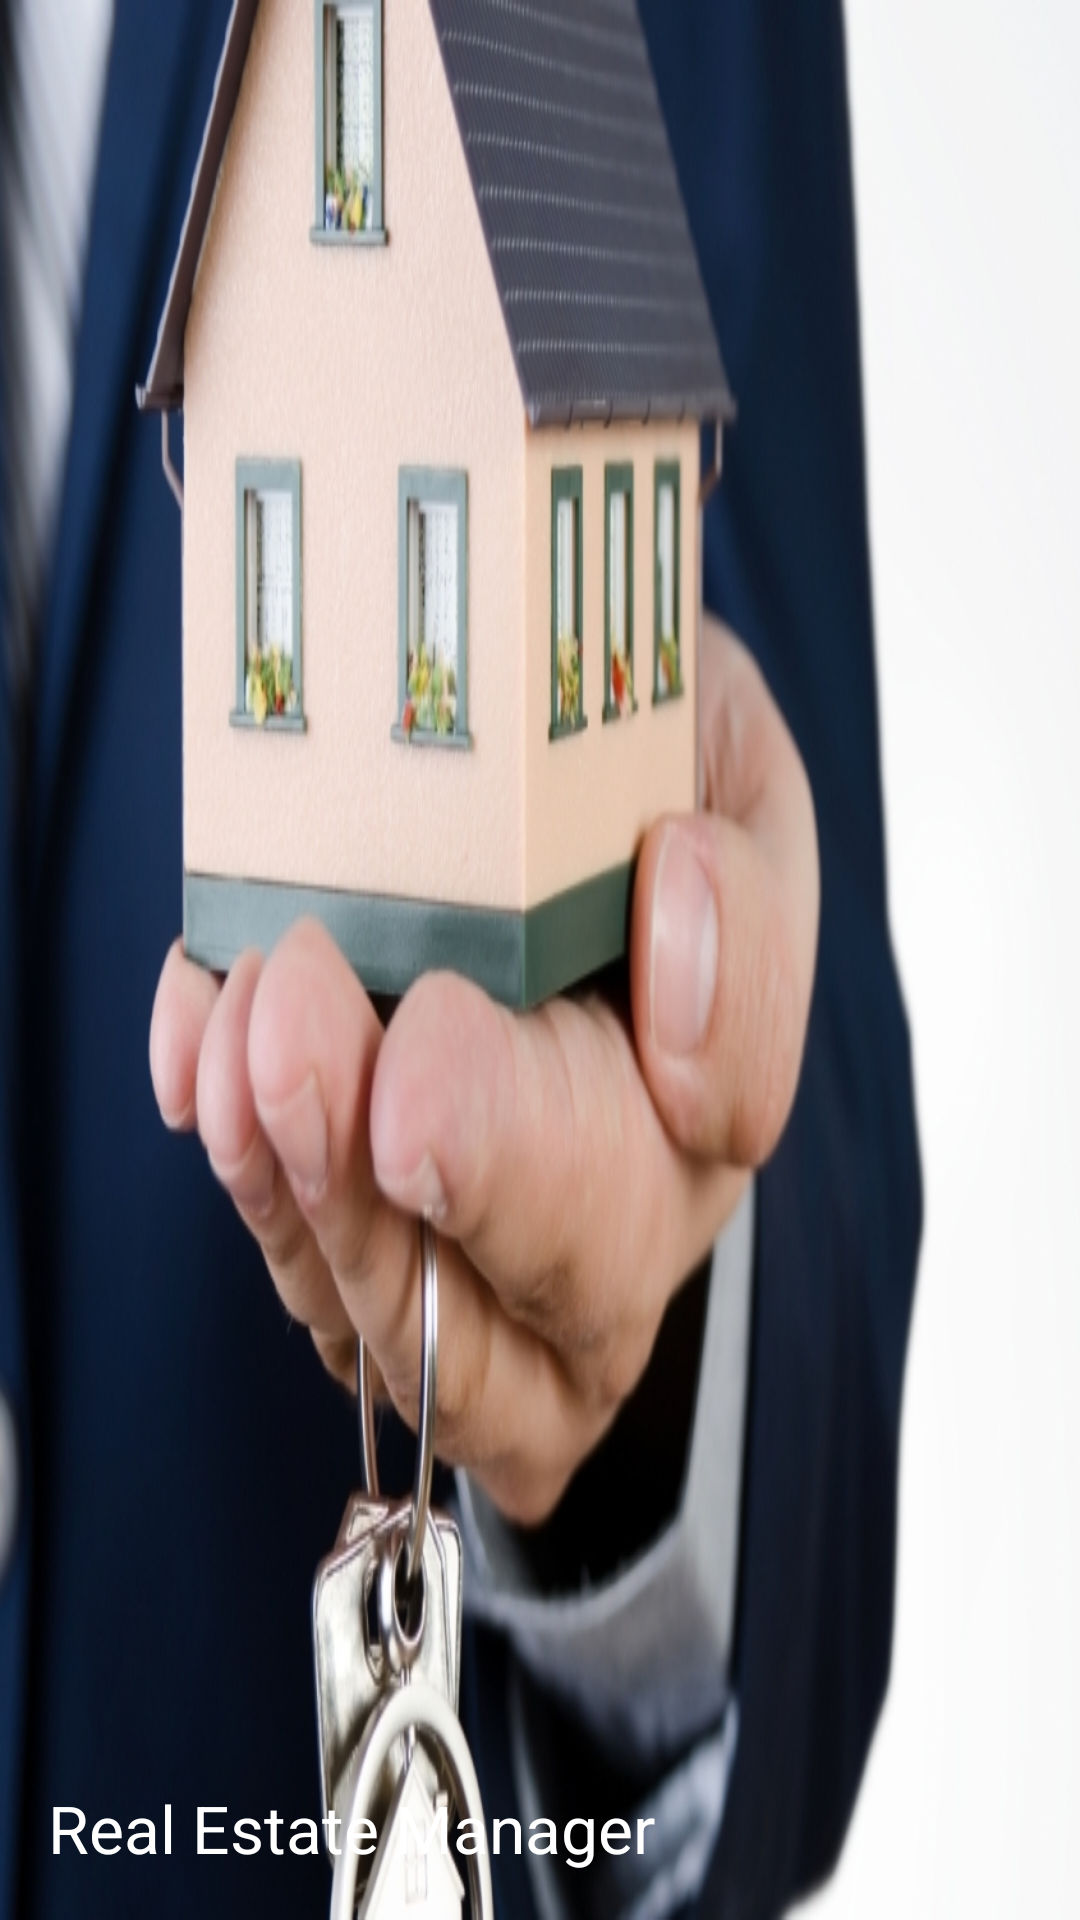

Write the Android layout XML for this screen, with the resource values it uses.
<!-- AndroidManifest.xml: application theme Theme.RealEstateManager -->
<!-- res/layout/drawer_layout.xml -->
<?xml version="1.0" encoding="utf-8"?>
<FrameLayout xmlns:android="http://schemas.android.com/apk/res/android"
    xmlns:tools="http://schemas.android.com/tools"
    android:layout_width="match_parent"
    android:layout_height="200dp"
    android:background="@drawable/manager"
    >
    <View
        android:layout_width="match_parent"
        android:layout_height="150dp"
        android:layout_gravity="bottom"
        android:background="@drawable/black"
        />
    <TextView
        android:layout_width="match_parent"
        android:layout_height="wrap_content"
        android:text="@string/app_name"
        android:layout_gravity="bottom"
        android:layout_marginBottom="16dp"
        android:layout_marginStart="16dp"
        android:textSize="22sp"
        android:textColor="@color/white"
        tools:ignore="RtlSymmetry" />

</FrameLayout>
<!-- resources referenced by this layout -->
<resources>
  <color name="white">#FFFFFFFF</color>
  <!-- drawable manager: png bitmap (drawable-v24, 616970 bytes) -->
  <string name="app_name">Real Estate Manager</string>
  <style name="Theme.RealEstateManager" parent="Theme.MaterialComponents.DayNight.NoActionBar">
          
          <item name="colorPrimary">@color/blue_900</item>
          <item name="colorPrimaryVariant">@color/dark_blue</item>
          <item name="colorOnPrimary">@color/white</item>
          <item name="colorSecondary">@color/red_600</item>
          <item name="colorSecondaryVariant">@color/dark_red</item>
          <item name="colorOnSecondary">@color/white</item>
          
          <item name="android:statusBarColor" tools:targetApi="l">?attr/colorPrimaryVariant</item>
          
      </style>
  <color name="blue_900">#014076</color>
  <color name="dark_blue">#F5002057</color>
  <color name="red_600">#eb2d31</color>
  <color name="dark_red">#af0006</color>
</resources>
